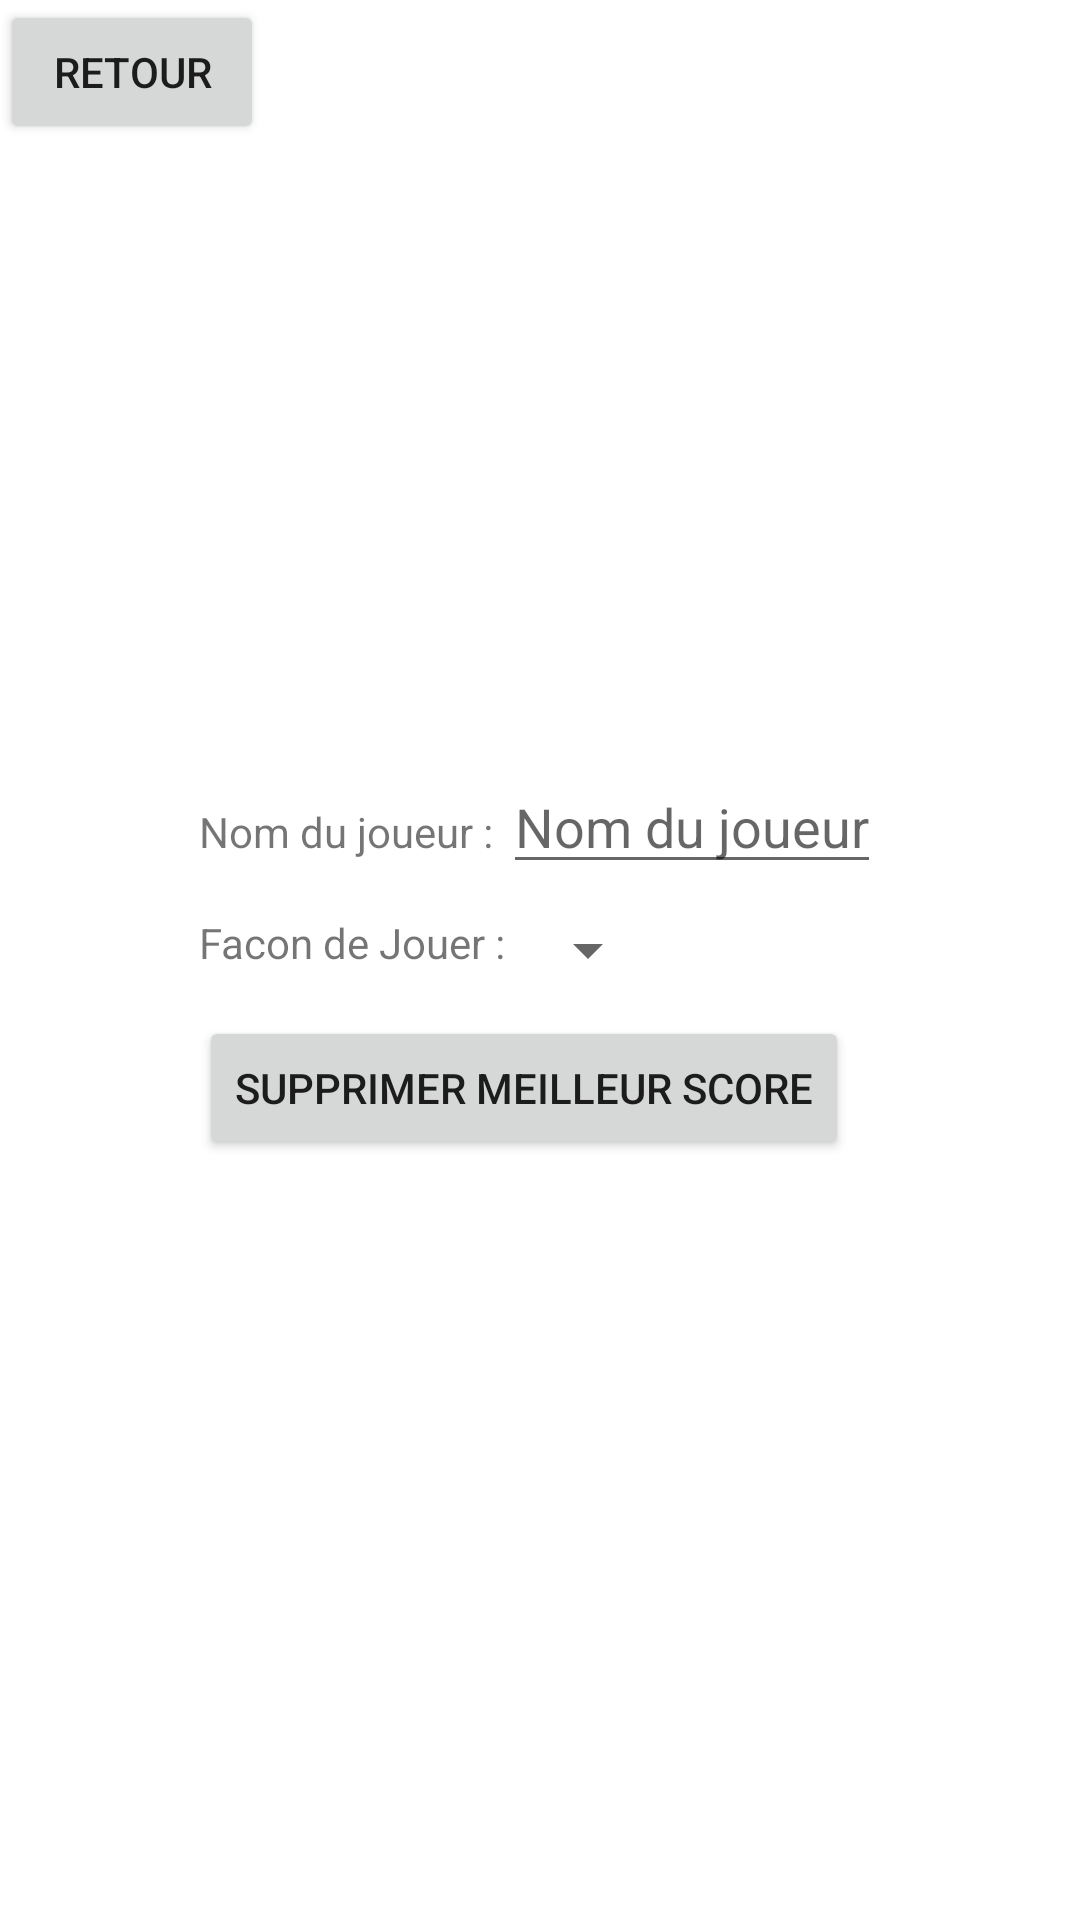

Write the Android layout XML for this screen, with the resource values it uses.
<!-- AndroidManifest.xml: application theme Theme.ProjetTetris -->
<!-- res/layout/activity_option.xml -->
<?xml version="1.0" encoding="utf-8"?>
<RelativeLayout
    xmlns:android="http://schemas.android.com/apk/res/android"
    xmlns:tools="http://schemas.android.com/tools"
    android:layout_width="match_parent"
    android:layout_height="match_parent"
    tools:context=".Option">

    <LinearLayout
        android:layout_width="wrap_content"
        android:layout_height="wrap_content"
        android:layout_centerInParent="true"
        android:orientation="vertical">

        <LinearLayout
            android:layout_width="wrap_content"
            android:layout_height="wrap_content"
            android:orientation="horizontal">

            <TextView
                android:layout_width="wrap_content"
                android:layout_height="wrap_content"
                android:text="Nom du joueur : "/>

            <EditText
                android:id="@+id/editNomJoueur"
                android:layout_width="wrap_content"
                android:layout_height="wrap_content"
                android:hint="Nom du joueur"/>

        </LinearLayout>

        <Space
            android:layout_width="match_parent"
            android:layout_height="10dp"/>

        <LinearLayout
            android:layout_width="wrap_content"
            android:layout_height="wrap_content"
            android:orientation="horizontal">

            <TextView
                android:layout_width="wrap_content"
                android:layout_height="wrap_content"
                android:text="Facon de Jouer : "/>

            <Spinner
                android:id="@+id/spinnerMenu"
                android:layout_width="wrap_content"
                android:layout_height="wrap_content"
                android:scrollbarSize="2mm"/>

        </LinearLayout>
        <Space
            android:layout_width="match_parent"
            android:layout_height="10dp"/>

        <Button
            android:id="@+id/button"
            android:layout_width="wrap_content"
            android:layout_height="wrap_content"
            android:layout_centerHorizontal="true"
            android:onClick="supScore"
            android:text="Supprimer Meilleur Score" />

    </LinearLayout>

    <Button
        android:layout_width="wrap_content"
        android:layout_height="wrap_content"
        android:text="Retour"
        android:onClick="menu"/>

</RelativeLayout>
<!-- resources referenced by this layout -->
<resources>
  <style name="Theme.ProjetTetris" parent="Theme.MaterialComponents.DayNight.DarkActionBar">
          
          <item name="colorPrimary">@color/purple_500</item>
          <item name="colorPrimaryVariant">@color/purple_700</item>
          <item name="colorOnPrimary">@color/white</item>
          
          <item name="colorSecondary">@color/teal_200</item>
          <item name="colorSecondaryVariant">@color/teal_700</item>
          <item name="colorOnSecondary">@color/black</item>
          
          <item name="android:statusBarColor" tools:targetApi="l">?attr/colorPrimaryVariant</item>
          
      </style>
  <!-- not gathered from this repository: default colours our renderer supplied (Android Studio template values) -->
  <color name="purple_500">#FF6200EE</color>
  <color name="purple_700">#FF3700B3</color>
  <color name="teal_200">#FF03DAC5</color>
  <color name="teal_700">#FF018786</color>
  <color name="black">#FF000000</color>
  <color name="white">#FFFFFFFF</color>
</resources>
